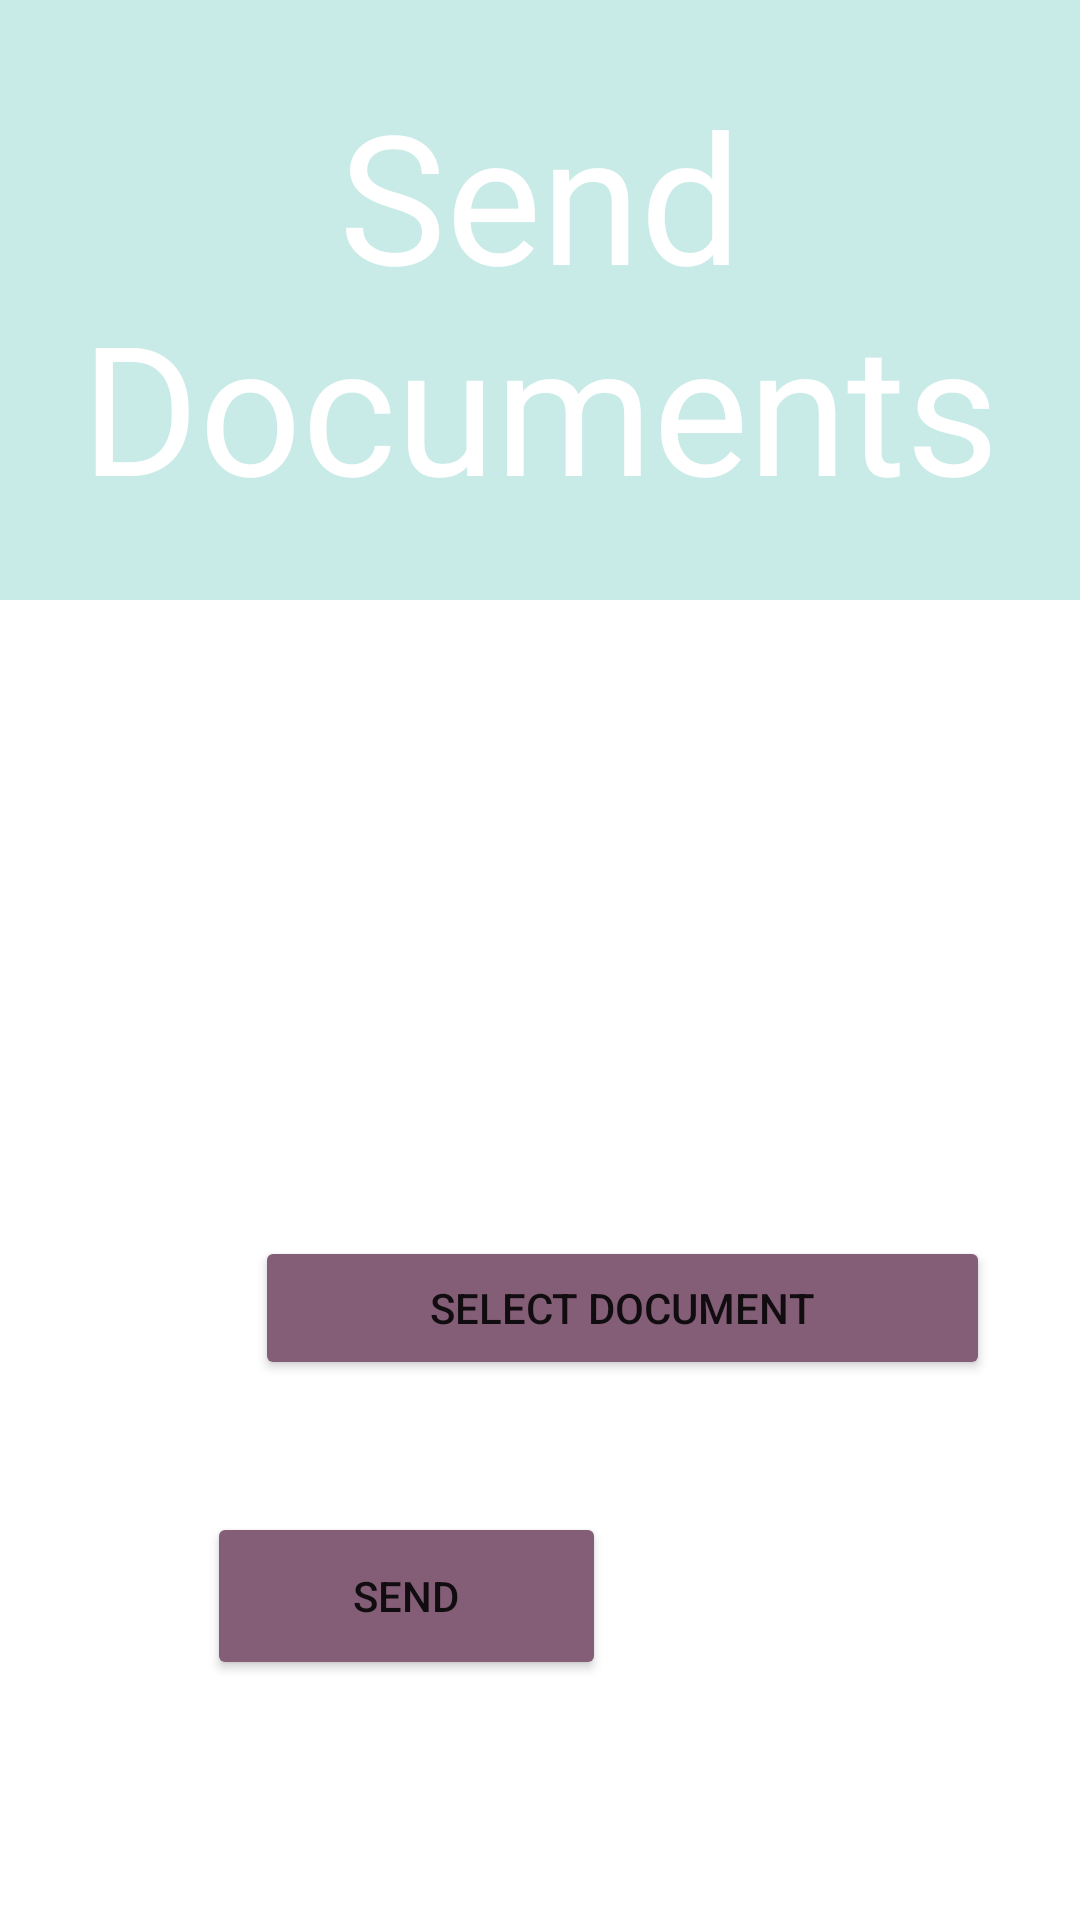

Write the Android layout XML for this screen, with the resource values it uses.
<!-- AndroidManifest.xml: application theme Theme.VirtualWallet -->
<!-- res/layout/fragment_uni_send_documents.xml -->
<?xml version="1.0" encoding="utf-8"?>
<RelativeLayout xmlns:android="http://schemas.android.com/apk/res/android"
    xmlns:tools="http://schemas.android.com/tools"
    android:layout_width="match_parent"
    android:layout_height="match_parent"
    tools:context=".ui.uni.UniSendDocuments">

    <TextView
        android:id="@+id/uniSendDocs"
        android:layout_width="match_parent"
        android:layout_height="200dp"
        android:layout_alignParentEnd="true"
        android:layout_alignParentRight="true"
        android:layout_marginEnd="0dp"
        android:layout_marginRight="0dp"
        android:background="#463CB7AC"
        android:gravity="center"
        android:text="Send Documents"
        android:textAlignment="center"
        android:textColor="@color/white"
        android:textSize="60dp" />

    <ImageView
        android:id="@+id/imageView3"
        android:layout_width="wrap_content"
        android:layout_height="wrap_content"
        android:layout_centerHorizontal="true"
        android:layout_marginLeft="80dp"
        android:layout_marginTop="300dp"
        android:layout_marginRight="80dp"
        android:src="@drawable/blank" />

    <TableLayout
        android:layout_width="match_parent"
        android:layout_height="100dp"
        android:layout_marginTop="250dp">

        <TableRow
            android:layout_width="match_parent"
            android:layout_height="match_parent"
            android:layout_marginTop="0dp">

            <TextView
                android:layout_width="wrap_content"
                android:layout_height="wrap_content"
                android:layout_marginLeft="50dp"
                android:layout_marginRight="10dp"
                android:text="To: "
                android:textAlignment="center"
                android:textColor="@color/white"
                android:textSize="15dp"/>

            <TextView
                android:id="@+id/sendTo"
                android:layout_width="150dp"
                android:layout_height="30dp"
                android:layout_marginLeft="10dp"
                android:layout_marginRight="10dp"
                android:textAlignment="center"
                android:textSize="15dp"
                android:textColor="@color/white"
                android:background="@drawable/rounded_corners"/>
        </TableRow>
    </TableLayout>

    <Button
        android:id="@+id/selectDoc"
        android:layout_width="245dp"
        android:layout_height="wrap_content"
        android:layout_alignParentStart="true"
        android:layout_alignParentBottom="true"
        android:layout_centerHorizontal="true"
        android:layout_marginStart="85dp"
        android:layout_marginBottom="180dp"
        android:backgroundTint="#835E76"
        android:text="Select Document"/>

    <Button
        android:id="@+id/send"
        android:layout_width="133dp"
        android:layout_height="56dp"
        android:layout_alignParentEnd="true"
        android:layout_alignParentBottom="true"
        android:layout_centerHorizontal="true"
        android:layout_marginEnd="158dp"
        android:layout_marginBottom="80dp"
        android:backgroundTint="#835E76"
        android:text="Send" />

    <Button
        android:id="@+id/logout"
        android:layout_width="wrap_content"
        android:layout_height="wrap_content"
        android:layout_alignParentStart="true"
        android:layout_alignParentTop="true"
        android:layout_alignParentEnd="true"
        android:layout_marginStart="377dp"
        android:backgroundTint="#056A88"
        android:foreground="@drawable/ic_action_logout" />

    <Button
        android:id="@+id/back"
        android:layout_width="wrap_content"
        android:layout_height="wrap_content"
        android:layout_alignParentStart="true"
        android:layout_alignParentTop="true"
        android:layout_alignParentEnd="true"
        android:layout_marginEnd="372dp"
        android:backgroundTint="#056A88"
        android:foreground="@drawable/ic_action_back" />

</RelativeLayout>
<!-- resources referenced by this layout -->
<resources>
  <!-- drawable ic_action_back (drawable-anydpi) -->
  <vector xmlns:android="http://schemas.android.com/apk/res/android"
      android:width="24dp"
      android:height="24dp"
      android:viewportWidth="24"
      android:viewportHeight="24"
      android:tint="#FFFFFF"
      android:alpha="0.8"
      android:autoMirrored="true">
    <group android:scaleX="0.5"
        android:scaleY="0.5"
        android:translateX="6"
        android:translateY="5">
      <path
          android:fillColor="@android:color/white"
          android:pathData="M20,11H7.83l5.59,-5.59L12,4l-8,8 8,8 1.41,-1.41L7.83,13H20v-2z"/>
    </group>
  </vector>
  <!-- drawable ic_action_logout (drawable-anydpi) -->
  <vector xmlns:android="http://schemas.android.com/apk/res/android"
      android:width="24dp"
      android:height="24dp"
      android:viewportWidth="24"
      android:viewportHeight="24"
      android:tint="#FFFFFF"
      android:alpha="0.8"
      android:autoMirrored="true">
    <group android:scaleX="0.5"
        android:scaleY="0.5"
        android:translateX="6"
        android:translateY="5">
      <path
          android:fillColor="@android:color/white"
          android:pathData="M17,7l-1.41,1.41L18.17,11H8v2h10.17l-2.58,2.58L17,17l5,-5zM4,5h8V3H4c-1.1,0 -2,0.9 -2,2v14c0,1.1 0.9,2 2,2h8v-2H4V5z"/>
    </group>
  </vector>
  <style name="Theme.VirtualWallet" parent="Theme.MaterialComponents.DayNight.DarkActionBar">
          
          <item name="colorPrimary">@color/purple_500</item>
          <item name="colorPrimaryVariant">@color/purple_700</item>
          <item name="colorOnPrimary">@color/white</item>
          
          <item name="colorSecondary">@color/teal_200</item>
          <item name="colorSecondaryVariant">@color/teal_700</item>
          <item name="colorOnSecondary">@color/black</item>
          
          <item name="android:statusBarColor" tools:targetApi="l">?attr/colorPrimaryVariant</item>
          
      </style>
  <!-- not gathered from this repository: default colours our renderer supplied (Android Studio template values) -->
  <color name="purple_500">#FF6200EE</color>
  <color name="purple_700">#FF3700B3</color>
  <color name="teal_200">#FF03DAC5</color>
  <color name="teal_700">#FF018786</color>
  <color name="black">#FF000000</color>
  <color name="white">#FFFFFFFF</color>
</resources>
